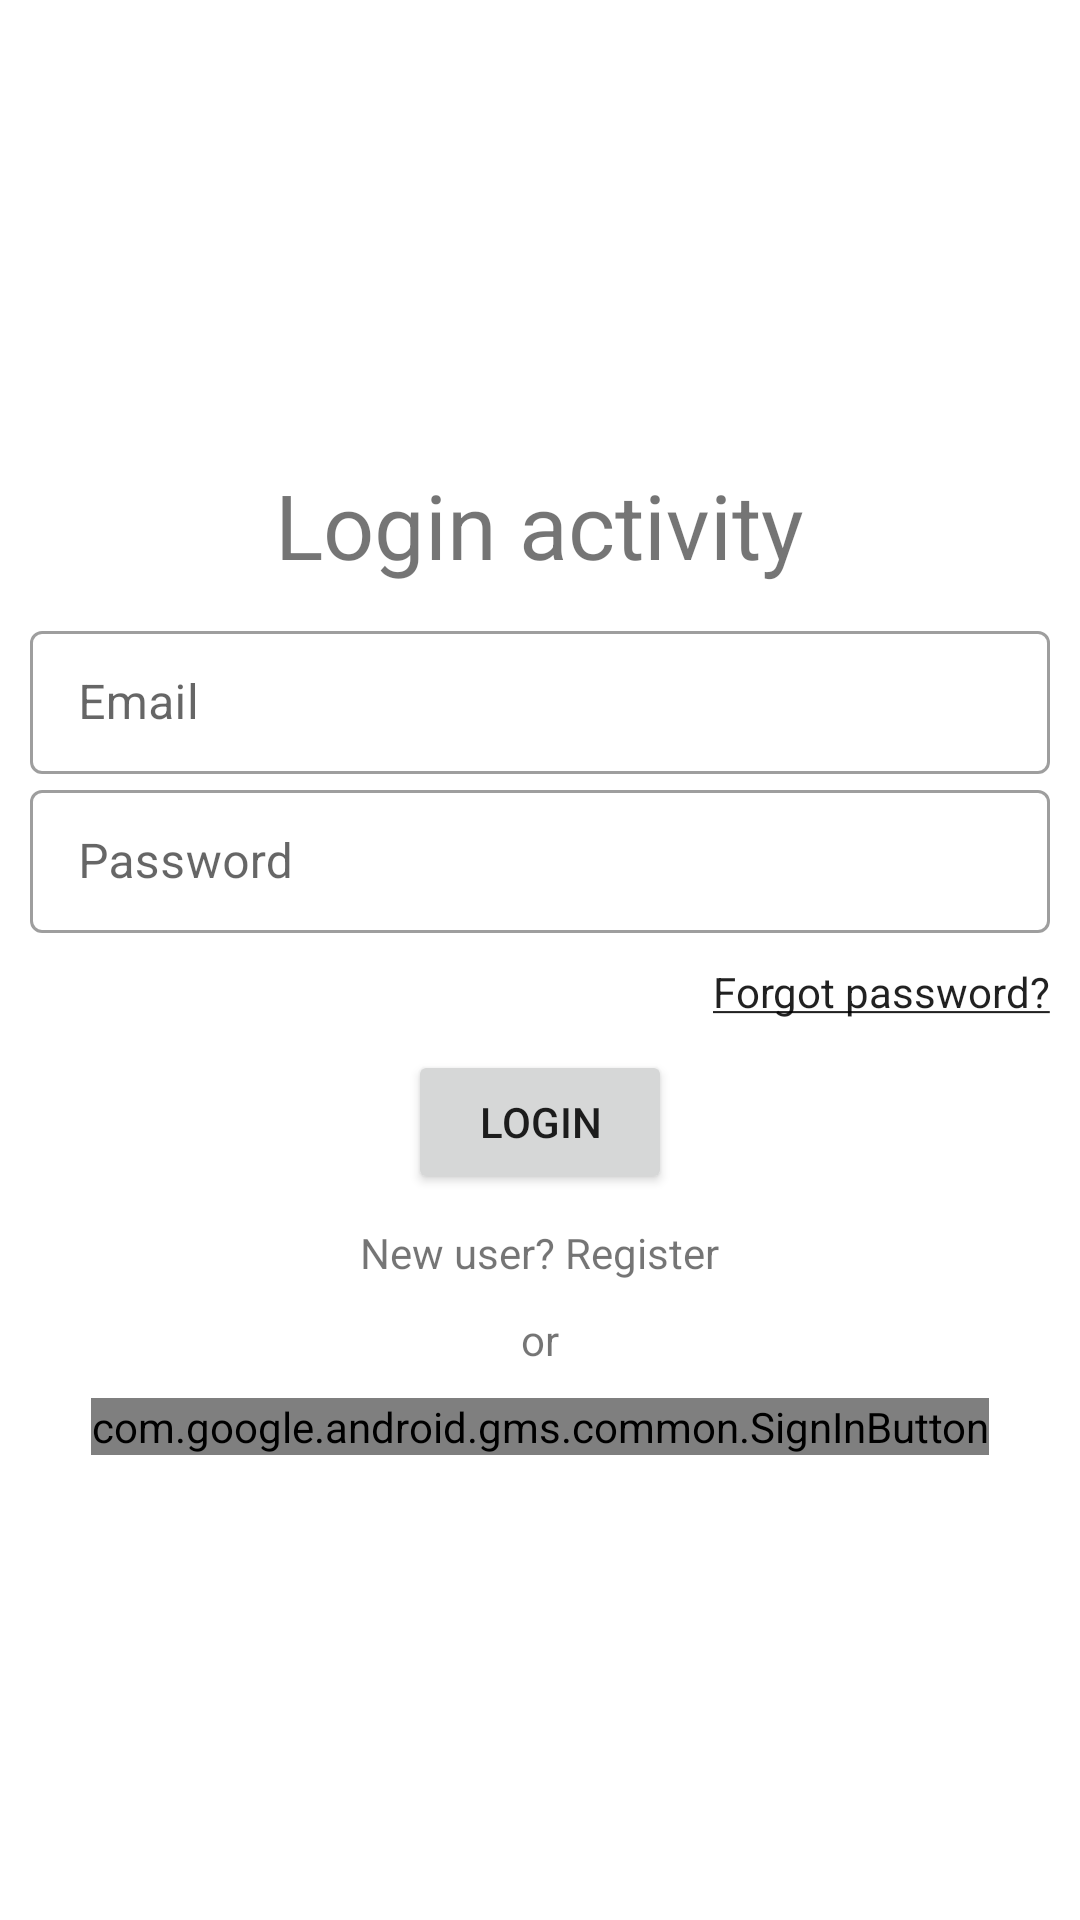

Write the Android layout XML for this screen, with the resource values it uses.
<!-- AndroidManifest.xml: application theme Theme.Insta -->
<!-- res/layout/activity_login.xml -->
<?xml version="1.0" encoding="utf-8"?>
<LinearLayout xmlns:android="http://schemas.android.com/apk/res/android"
    xmlns:app="http://schemas.android.com/apk/res-auto"
    xmlns:tools="http://schemas.android.com/tools"
    android:layout_width="match_parent"
    android:layout_height="match_parent"
    android:orientation="vertical"
    android:gravity="center"
    tools:context=".LoginActivity">

    <TextView
        android:layout_width="wrap_content"
        android:layout_height="wrap_content"
        android:textSize="30sp"
        android:text="Login activity"
        android:layout_gravity="center_horizontal"/>

    <com.google.android.material.textfield.TextInputLayout
        android:id="@+id/main"
        style="@style/Widget.MaterialComponents.TextInputLayout.OutlinedBox.Dense"
        android:layout_width="match_parent"
        android:layout_height="wrap_content"
        android:layout_marginStart="10dp"
        android:layout_marginEnd="10dp"
        android:layout_marginTop="10dp"
        >

        <EditText
            android:id="@+id/loginEmail"
            android:layout_width="match_parent"
            android:layout_height="wrap_content"
            android:layout_marginTop="16dp"
            android:hint="Email"
            android:inputType="text"
            />

    </com.google.android.material.textfield.TextInputLayout>



    <com.google.android.material.textfield.TextInputLayout
        android:id="@+id/sub"
        style="@style/Widget.MaterialComponents.TextInputLayout.OutlinedBox.Dense"
        android:layout_width="match_parent"
        android:layout_height="wrap_content"
        android:layout_marginStart="10dp"
        android:layout_marginEnd="10dp"
        app:layout_constraintEnd_toEndOf="parent"
        app:layout_constraintStart_toStartOf="parent"
        app:layout_constraintTop_toBottomOf="@+id/edit_textMaterial">

        <EditText
            android:id="@+id/loginPassword"
            android:layout_width="match_parent"
            android:layout_height="wrap_content"
            android:layout_marginTop="16dp"
            android:hint="Password"
            android:inputType="textPassword"
            />

    </com.google.android.material.textfield.TextInputLayout>

    <TextView
        android:id="@+id/forgotPassword"
        android:layout_width="wrap_content"
        android:layout_height="wrap_content"
        android:layout_gravity="end"
        android:layout_marginTop="10dp"
        android:layout_marginEnd="10dp"
        android:text="@string/forgot_password"
        style="@style/Theme.Insta"/>

    <Button
        android:id="@+id/loginButton"
        android:layout_width="wrap_content"
        android:layout_height="wrap_content"
        android:text="Login"
        android:layout_marginTop="10dp"/>

    <TextView
        android:id="@+id/registerUser"
        android:layout_width="wrap_content"
        android:layout_height="wrap_content"
        android:text="New user? Register"
        android:layout_marginTop="10dp"/>

    <TextView
        android:layout_width="wrap_content"
        android:layout_height="wrap_content"
        android:text="or"
        android:layout_marginTop="10dp"/>

    <com.google.android.gms.common.SignInButton
        android:id="@+id/sign_in_button"

        android:layout_marginTop="10dp"
        android:layout_width="wrap_content"
        android:layout_height="wrap_content" />







</LinearLayout>
<!-- resources referenced by this layout -->
<resources>
  <string name="forgot_password"><u>Forgot password?</u></string>
  <style name="Theme.Insta" parent="Theme.MaterialComponents.DayNight.NoActionBar">
          
          <item name="colorPrimary">@color/purple_500</item>
          <item name="colorPrimaryVariant">@color/purple_700</item>
          <item name="colorOnPrimary">@color/white</item>
          
          <item name="colorSecondary">@color/teal_200</item>
          <item name="colorSecondaryVariant">@color/teal_700</item>
          <item name="colorOnSecondary">@color/black</item>
          
          <item name="android:statusBarColor" tools:targetApi="l">?attr/colorPrimaryVariant</item>
          
      </style>
  <!-- not gathered from this repository: default colours our renderer supplied (Android Studio template values) -->
  <color name="purple_500">#FF6200EE</color>
  <color name="purple_700">#FF3700B3</color>
  <color name="teal_200">#FF03DAC5</color>
  <color name="teal_700">#FF018786</color>
  <color name="black">#FF000000</color>
  <color name="white">#FFFFFFFF</color>
</resources>
